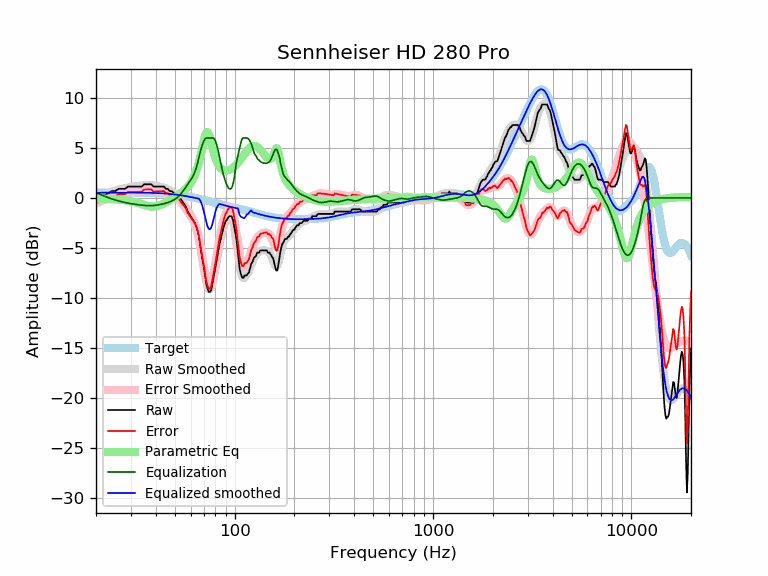

The data file committed next to this chart (first rows):
frequency, raw, error, smoothed, error_smoothed, equalization, parametric_eq, equalized_raw, equalized_smoothed, target
20, -0.00, -0.52, -0.01, -0.53, 0.53, -0.05, 0.53, 0.52, 0.52
21, 0.23, -0.29, 0.17, -0.35, 0.35, -0.06, 0.58, 0.52, 0.52
22, 0.25, -0.28, 0.34, -0.19, 0.19, -0.07, 0.43, 0.53, 0.52
23, 0.46, -0.07, 0.49, -0.04, 0.04, -0.09, 0.50, 0.53, 0.53
24, 0.68, 0.16, 0.62, 0.09, -0.09, -0.11, 0.59, 0.53, 0.53
25, 0.68, 0.15, 0.74, 0.21, -0.21, -0.13, 0.48, 0.53, 0.53
26, 0.91, 0.38, 0.84, 0.31, -0.31, -0.16, 0.61, 0.53, 0.53
27, 0.91, 0.38, 0.92, 0.39, -0.39, -0.20, 0.52, 0.53, 0.53
28, 0.91, 0.38, 0.99, 0.46, -0.46, -0.24, 0.45, 0.53, 0.53
29, 1.14, 0.61, 1.05, 0.52, -0.52, -0.28, 0.62, 0.53, 0.53
30, 1.14, 0.61, 1.10, 0.57, -0.57, -0.34, 0.57, 0.53, 0.53
31, 1.14, 0.61, 1.15, 0.62, -0.62, -0.40, 0.52, 0.53, 0.53
32, 1.14, 0.61, 1.19, 0.66, -0.66, -0.47, 0.48, 0.53, 0.53
33, 1.14, 0.61, 1.22, 0.69, -0.69, -0.54, 0.45, 0.53, 0.53
34, 1.14, 0.61, 1.25, 0.73, -0.73, -0.62, 0.41, 0.53, 0.53
35, 1.37, 0.84, 1.27, 0.75, -0.75, -0.69, 0.62, 0.52, 0.52
36, 1.37, 0.85, 1.29, 0.77, -0.77, -0.76, 0.60, 0.52, 0.52
37, 1.37, 0.85, 1.29, 0.77, -0.77, -0.82, 0.59, 0.51, 0.51
38, 1.37, 0.86, 1.28, 0.77, -0.77, -0.85, 0.60, 0.51, 0.51
39, 1.14, 0.64, 1.26, 0.76, -0.76, -0.86, 0.38, 0.50, 0.50
40, 1.14, 0.65, 1.23, 0.73, -0.73, -0.85, 0.41, 0.49, 0.49
41, 1.14, 0.65, 1.19, 0.70, -0.70, -0.80, 0.44, 0.48, 0.48
42, 1.14, 0.67, 1.14, 0.67, -0.67, -0.74, 0.47, 0.47, 0.47
43, 1.14, 0.68, 1.09, 0.62, -0.62, -0.65, 0.52, 0.46, 0.46
44, 1.14, 0.69, 1.03, 0.58, -0.58, -0.55, 0.56, 0.45, 0.45
45, 0.91, 0.48, 0.96, 0.52, -0.52, -0.45, 0.39, 0.44, 0.44
46, 0.91, 0.49, 0.88, 0.46, -0.46, -0.34, 0.45, 0.42, 0.42
47, 0.68, 0.28, 0.79, 0.39, -0.39, -0.24, 0.29, 0.40, 0.40
48, 0.68, 0.30, 0.70, 0.31, -0.31, -0.13, 0.37, 0.39, 0.39
49, 0.55, 0.19, 0.59, 0.23, -0.23, -0.02, 0.33, 0.37, 0.37
50, 0.46, 0.11, 0.47, 0.12, -0.12, 0.09, 0.33, 0.35, 0.35
51, 0.41, 0.09, 0.33, 0.00, -0.00, 0.19, 0.41, 0.33, 0.33
52, 0.23, -0.08, 0.16, -0.14, 0.14, 0.31, 0.37, 0.30, 0.30
53, 0.00, -0.28, -0.03, -0.31, 0.31, 0.42, 0.31, 0.28, 0.28
54, -0.23, -0.48, -0.24, -0.49, 0.49, 0.54, 0.27, 0.26, 0.26
55, -0.46, -0.69, -0.47, -0.70, 0.70, 0.66, 0.25, 0.23, 0.23
56, -0.68, -0.89, -0.72, -0.92, 0.92, 0.80, 0.24, 0.21, 0.21
57, -0.92, -1.10, -0.96, -1.14, 1.14, 0.95, 0.22, 0.18, 0.18
58, -1.37, -1.52, -1.21, -1.36, 1.36, 1.11, -0.00, 0.15, 0.15
59, -1.60, -1.72, -1.46, -1.58, 1.58, 1.29, -0.02, 0.12, 0.12
60, -1.82, -1.91, -1.70, -1.80, 1.80, 1.49, -0.02, 0.10, 0.10
61, -2.05, -2.12, -1.96, -2.03, 2.03, 1.73, -0.02, 0.07, 0.07
62, -2.28, -2.32, -2.25, -2.29, 2.29, 1.99, 0.01, 0.04, 0.04
63, -2.51, -2.52, -2.59, -2.61, 2.61, 2.30, 0.10, 0.01, 0.01
64, -2.83, -2.81, -3.01, -2.99, 2.99, 2.66, 0.16, -0.02, -0.02
65, -3.26, -3.22, -3.52, -3.47, 3.47, 3.07, 0.21, -0.05, -0.05
66, -3.87, -3.79, -4.12, -4.05, 4.05, 3.54, 0.18, -0.08, -0.08
67, -4.74, -4.63, -4.81, -4.71, 4.57, 4.06, -0.17, -0.24, -0.11
68, -5.55, -5.41, -5.57, -5.43, 5.03, 4.64, -0.52, -0.54, -0.14
69, -6.31, -6.14, -6.35, -6.19, 5.42, 5.24, -0.89, -0.93, -0.17
70, -6.96, -6.77, -7.12, -6.93, 5.72, 5.81, -1.24, -1.40, -0.20
71, -7.82, -7.60, -7.83, -7.60, 5.91, 6.27, -1.91, -1.91, -0.23
72, -8.67, -8.42, -8.42, -8.16, 6.00, 6.55, -2.67, -2.42, -0.26
73, -9.07, -8.79, -8.85, -8.56, 6.00, 6.59, -3.07, -2.85, -0.29
74, -9.39, -9.07, -9.10, -8.78, 6.00, 6.40, -3.39, -3.10, -0.31
75, -9.40, -9.06, -9.14, -8.80, 6.00, 6.05, -3.40, -3.14, -0.34
76, -9.25, -8.88, -9.00, -8.62, 6.00, 5.61, -3.25, -3.00, -0.37
77, -8.73, -8.33, -8.68, -8.27, 6.00, 5.15, -2.73, -2.68, -0.40
78, -8.11, -7.68, -8.22, -7.79, 6.00, 4.72, -2.11, -2.22, -0.43
79, -7.52, -7.06, -7.66, -7.20, 5.90, 4.33, -1.62, -1.76, -0.46
... 553 more rows
